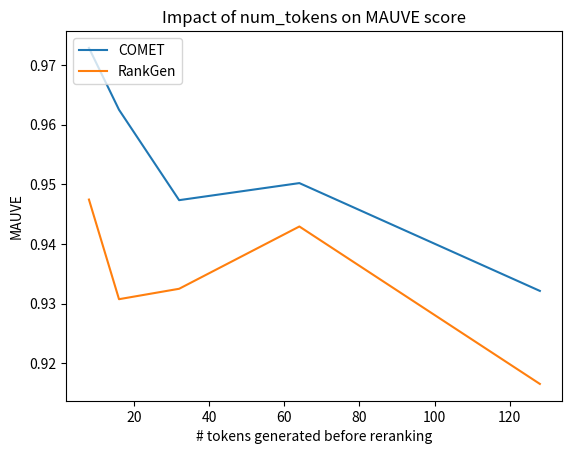

Here is the Python script that generated this plot:
import matplotlib.pyplot as plt

num_tokens = [8, 16, 32, 64, 128]

# on the 1000 shuffled instances
comet = [0.9728420395856243, 0.9624867551438443, 0.9473466261586049, 0.9502048476602636, 0.9321488701139485]
rankgen = [0.9474463563734028, 0.9307624371979657, 0.9325065714163447, 0.9429366837471573, 0.9165721148896158]

fig, ax = plt.subplots()
ax.plot(num_tokens, comet, label = 'COMET')
ax.plot(num_tokens, rankgen, label = 'RankGen')
plt.title('Impact of num_tokens on MAUVE score')
ax.legend(loc = 'upper left')
ax.set(xlabel='# tokens generated before reranking')
ax.set(ylabel='MAUVE')
plt.show()
